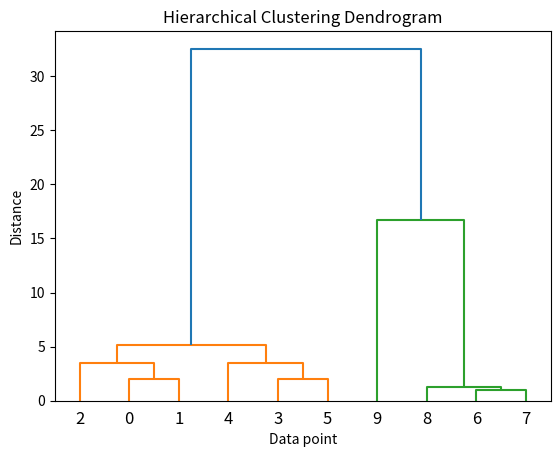

Reproduce this figure in Python.
import numpy as np
from scipy.cluster.hierarchy import dendrogram, linkage, fcluster
import matplotlib.pyplot as plt
import pandas as pd

# ============================
# Clase HierarchicalClustering
# ============================
class HierarchicalClustering:
    def __init__(self, data=None, method='ward'):
        """
        Inicializa la clase con datos y el método de enlace.
        
        Parámetros:
        - data: np.array con las coordenadas de los puntos
        - method: str, método de enlace ('ward', 'single', 'complete', 'average', etc.)
        """
        if data is None:
            # Datos por defecto si no se pasan en el constructor
            data = np.array([
                [1, 2],
                [1, 4],
                [1, 0],
                [4, 2],
                [4, 4],
                [4, 0]
            ])
        self.data = data
        self.method = method
        self.Z = None
        self.labels = None

    def set_datos(self, data):
        """
        Permite cargar un nuevo conjunto de datos.
        """
        self.data = np.array(data)
        self.Z = None
        self.labels = None

    def calcular_linkage(self):
        """
        Calcula la matriz de enlace Z usando el método especificado.
        """
        self.Z = linkage(self.data, method=self.method)

    def graficar_dendrograma(self, titulo='Hierarchical Clustering Dendrogram', xlabel='Data point', ylabel='Distance'):
        """
        Grafica el dendrograma a partir de la matriz Z.
        """
        if self.Z is None:
            raise ValueError("Debes calcular el linkage antes de graficar. Usa calcular_linkage().")
        
        dendrogram(self.Z)
        plt.title(titulo)
        plt.xlabel(xlabel)
        plt.ylabel(ylabel)
        plt.show()

    def obtener_clusters(self, n_clusters):
        """
        Corta el dendrograma en n_clusters y devuelve etiquetas para cada punto.
        """
        if self.Z is None:
            raise ValueError("Debes calcular el linkage antes de obtener clusters. Usa calcular_linkage().")
        
        self.labels = fcluster(self.Z, n_clusters, criterion='maxclust')
        return self.labels

    def ejecutar(self, n_clusters=None):
        """
        Ejecuta el flujo completo: calcular linkage, graficar dendrograma
        y (opcionalmente) cortar en n_clusters.
        """
        self.calcular_linkage()
        self.graficar_dendrograma()
        if n_clusters is not None:
            clusters = self.obtener_clusters(n_clusters)
            print(f"Clusters asignados: {clusters}")
            return clusters


# ============================
# Dataset de ejemplo
# ============================
mis_datos = np.array([
    [1, 2], [1, 4], [1, 0],
    [4, 2], [4, 4], [4, 0],
    [10, 10], [10, 11], [11, 10],  # cluster lejano
    [20, 20]  # punto aislado
])

# Guardar dataset como CSV (opcional)
df = pd.DataFrame(mis_datos, columns=["X", "Y"])
df.to_csv("dataset_hierarchical.csv", index=False)
print("Dataset guardado como dataset_hierarchical.csv")


# ============================
# Ejecución del clustering
# ============================
if __name__ == "__main__":
    modelo = HierarchicalClustering(method='ward')
    modelo.set_datos(mis_datos)  # Cargar dataset
    clusters = modelo.ejecutar(n_clusters=3)  # Ejecutar y cortar en 3 clusters
